Run: headless pygame with SDL's dummy video driver; simulated clock (each Clock.tick advances the game by its frame time, no real sleeping); random seed 0; keys injected as events and as key.get_pressed() state; mouse plan: one left click at the window centre at the start of phase 2, then a move to the lower-right quarter at the start of phase 3.
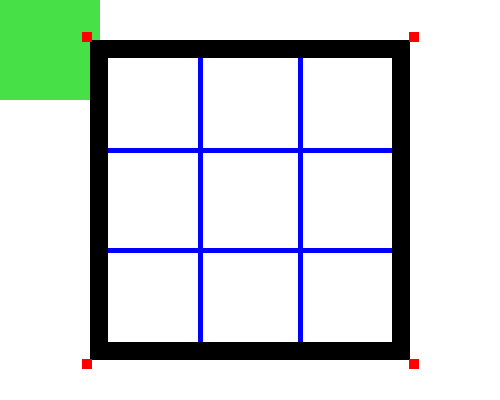
Frame 1 of 4 · flips 1–60 · no input
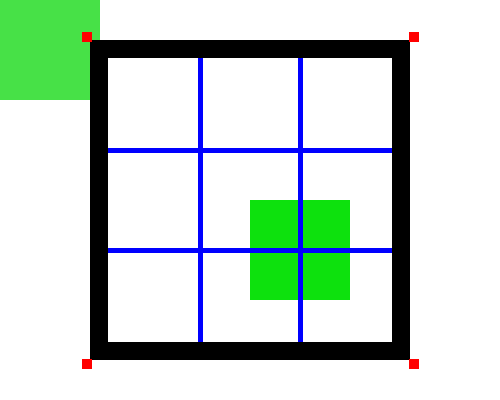
Frame 2 of 4 · flips 61–180 · clicked the window centre · tapped SPACE, RETURN · held RIGHT (→), D
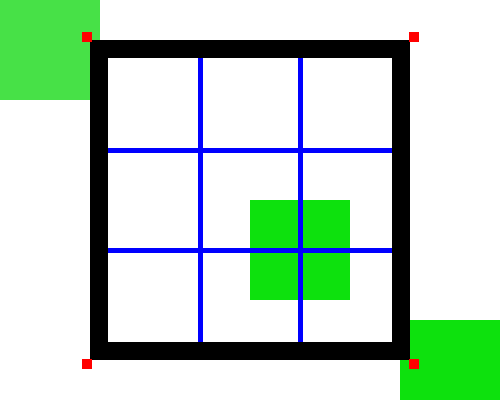
Frame 3 of 4 · flips 181–300 · moved the mouse to the lower-right quarter · held DOWN (↓), S
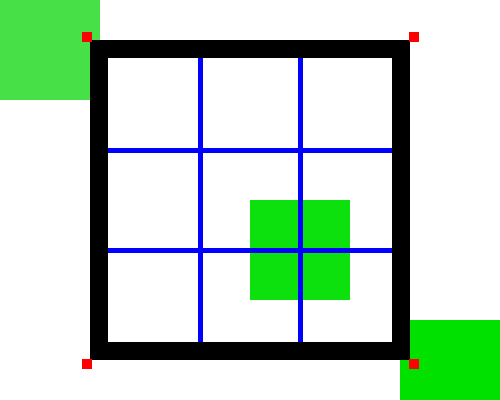
Frame 4 of 4 · flips 301–420 · held LEFT (←), A, UP (↑), W

The pygame program that drew these frames:

import pygame

pygame.init()

white = (255,255,255)
black = (0,0,0)
blue = (0,0,255)
red = (255,0,0)
green = (0,225,0)

size = [500,400]
screen = pygame.display.set_mode(size,pygame.RESIZABLE)

def calc_lines(size):
    x = size
    return ()

def draw_board():
    pygame.draw.line(screen, blue, [100, 150], [400,150], 5)
    pygame.draw.line(screen, blue, [100, 250], [400,250], 5)
    pygame.draw.line(screen, blue, [200, 50], [200,350], 5)
    pygame.draw.line(screen, blue, [300, 50], [300,350], 5)
    pygame.draw.rect(screen, black, [90,40,320,320], 18)
    pygame.draw.rect(screen, red, [82,32,10,10])
    pygame.draw.rect(screen, red, [82,359,10,10])
    pygame.draw.rect(screen, red, [409,32,10,10])
    pygame.draw.rect(screen, red, [409,359,10,10])



pygame.display.set_caption("Tictac Game")

background = screen.fill(white)
clock = pygame.time.Clock()

background

pygame.display.flip()
done = False
while not done:
    clock.tick(10)

    for event in pygame.event.get():
        if event.type == pygame.QUIT:
            done = True
        if event.type == pygame.VIDEORESIZE:
            size = (event.h, event.w)


            #Event(16-VideoResize {'h': 501, 'w': 612, 'size': (612, 501)})>
    draw_board()

    pygame.display.flip()

    test = []


    mouse = pygame.mouse.get_pos()
    box = pygame.Surface((100,100))
    box.set_alpha(10)
    box.fill(green)
    screen.blit(box,mouse)

    pygame.display.flip()
pygame.quit()

#sys.exit()
